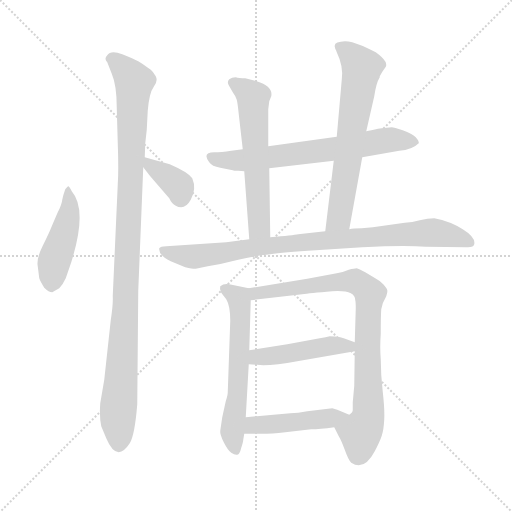
t = 0.00 s
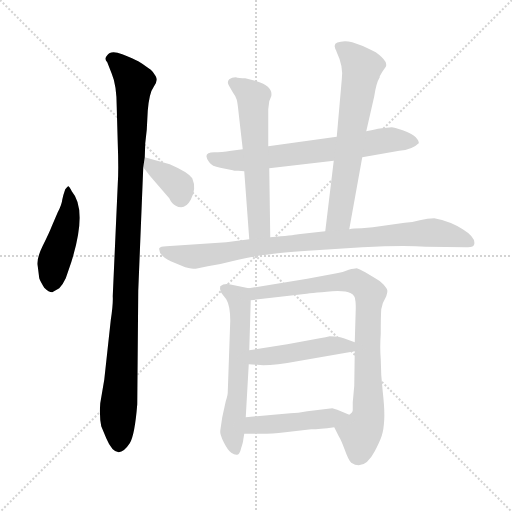
t = 1.78 s
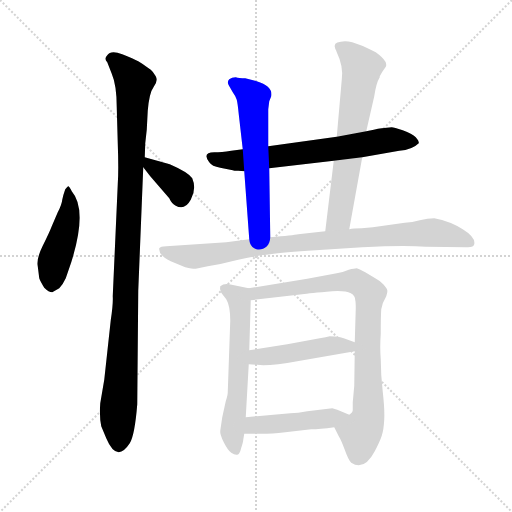
t = 3.56 s
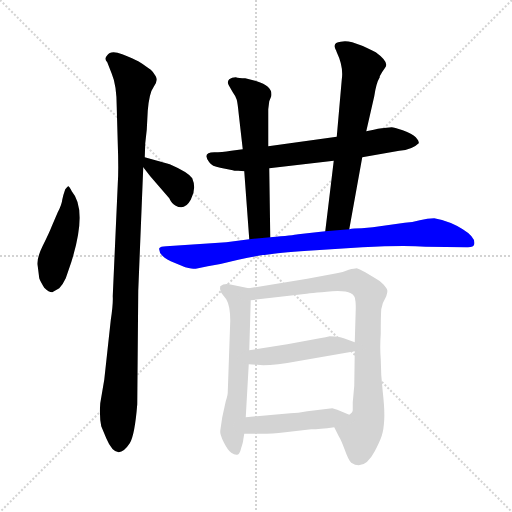
t = 5.35 s
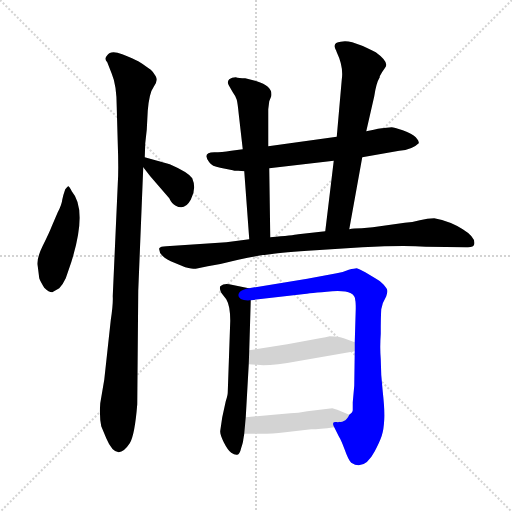
t = 7.13 s
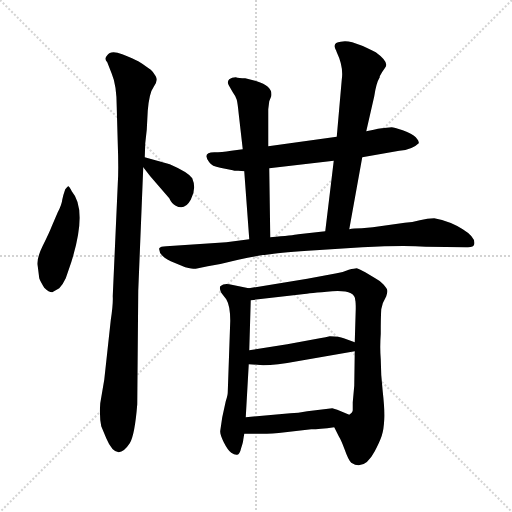
t = 8.91 s

The animated SVG that drew these frames (rendered in a browser with its animation timeline set to each time). Animation: 11 CSS @keyframes rules; one cycle of 8.91 s.

<svg version="1.1" viewBox="0 0 1024 1024" xmlns="http://www.w3.org/2000/svg">
  <g stroke="lightgray" stroke-dasharray="1,1" stroke-width="1" transform="scale(4, 4)">
    <line x1="0" y1="0" x2="256" y2="256"></line>
    <line x1="256" y1="0" x2="0" y2="256"></line>
    <line x1="128" y1="0" x2="128" y2="256"></line>
    <line x1="0" y1="128" x2="256" y2="128"></line>
  </g>
<g transform="scale(1, -1) translate(0, -848)">
   <style type="text/css">
    @keyframes keyframes0 {
      from {
       stroke: blue;
       stroke-dashoffset: 456;
       stroke-width: 128;
       }
       60% {
       animation-timing-function: step-end;
       stroke: blue;
       stroke-dashoffset: 0;
       stroke-width: 128;
       }
       to {
       stroke: black;
       stroke-width: 1024;
       }
       }
       #make-me-a-hanzi-animation-0 {
         animation: keyframes0 0.621094s both;
         animation-delay: 0.000000s;
         animation-timing-function: linear;
       }
    @keyframes keyframes1 {
      from {
       stroke: blue;
       stroke-dashoffset: 1045;
       stroke-width: 128;
       }
       77% {
       animation-timing-function: step-end;
       stroke: blue;
       stroke-dashoffset: 0;
       stroke-width: 128;
       }
       to {
       stroke: black;
       stroke-width: 1024;
       }
       }
       #make-me-a-hanzi-animation-1 {
         animation: keyframes1 1.100423s both;
         animation-delay: 0.621094s;
         animation-timing-function: linear;
       }
    @keyframes keyframes2 {
      from {
       stroke: blue;
       stroke-dashoffset: 363;
       stroke-width: 128;
       }
       54% {
       animation-timing-function: step-end;
       stroke: blue;
       stroke-dashoffset: 0;
       stroke-width: 128;
       }
       to {
       stroke: black;
       stroke-width: 1024;
       }
       }
       #make-me-a-hanzi-animation-2 {
         animation: keyframes2 0.545410s both;
         animation-delay: 1.721517s;
         animation-timing-function: linear;
       }
    @keyframes keyframes3 {
      from {
       stroke: blue;
       stroke-dashoffset: 663;
       stroke-width: 128;
       }
       68% {
       animation-timing-function: step-end;
       stroke: blue;
       stroke-dashoffset: 0;
       stroke-width: 128;
       }
       to {
       stroke: black;
       stroke-width: 1024;
       }
       }
       #make-me-a-hanzi-animation-3 {
         animation: keyframes3 0.789551s both;
         animation-delay: 2.266927s;
         animation-timing-function: linear;
       }
    @keyframes keyframes4 {
      from {
       stroke: blue;
       stroke-dashoffset: 585;
       stroke-width: 128;
       }
       66% {
       animation-timing-function: step-end;
       stroke: blue;
       stroke-dashoffset: 0;
       stroke-width: 128;
       }
       to {
       stroke: black;
       stroke-width: 1024;
       }
       }
       #make-me-a-hanzi-animation-4 {
         animation: keyframes4 0.726074s both;
         animation-delay: 3.056478s;
         animation-timing-function: linear;
       }
    @keyframes keyframes5 {
      from {
       stroke: blue;
       stroke-dashoffset: 652;
       stroke-width: 128;
       }
       68% {
       animation-timing-function: step-end;
       stroke: blue;
       stroke-dashoffset: 0;
       stroke-width: 128;
       }
       to {
       stroke: black;
       stroke-width: 1024;
       }
       }
       #make-me-a-hanzi-animation-5 {
         animation: keyframes5 0.780599s both;
         animation-delay: 3.782552s;
         animation-timing-function: linear;
       }
    @keyframes keyframes6 {
      from {
       stroke: blue;
       stroke-dashoffset: 876;
       stroke-width: 128;
       }
       74% {
       animation-timing-function: step-end;
       stroke: blue;
       stroke-dashoffset: 0;
       stroke-width: 128;
       }
       to {
       stroke: black;
       stroke-width: 1024;
       }
       }
       #make-me-a-hanzi-animation-6 {
         animation: keyframes6 0.962891s both;
         animation-delay: 4.563151s;
         animation-timing-function: linear;
       }
    @keyframes keyframes7 {
      from {
       stroke: blue;
       stroke-dashoffset: 595;
       stroke-width: 128;
       }
       66% {
       animation-timing-function: step-end;
       stroke: blue;
       stroke-dashoffset: 0;
       stroke-width: 128;
       }
       to {
       stroke: black;
       stroke-width: 1024;
       }
       }
       #make-me-a-hanzi-animation-7 {
         animation: keyframes7 0.734212s both;
         animation-delay: 5.526042s;
         animation-timing-function: linear;
       }
    @keyframes keyframes8 {
      from {
       stroke: blue;
       stroke-dashoffset: 827;
       stroke-width: 128;
       }
       73% {
       animation-timing-function: step-end;
       stroke: blue;
       stroke-dashoffset: 0;
       stroke-width: 128;
       }
       to {
       stroke: black;
       stroke-width: 1024;
       }
       }
       #make-me-a-hanzi-animation-8 {
         animation: keyframes8 0.923014s both;
         animation-delay: 6.260254s;
         animation-timing-function: linear;
       }
    @keyframes keyframes9 {
      from {
       stroke: blue;
       stroke-dashoffset: 460;
       stroke-width: 128;
       }
       60% {
       animation-timing-function: step-end;
       stroke: blue;
       stroke-dashoffset: 0;
       stroke-width: 128;
       }
       to {
       stroke: black;
       stroke-width: 1024;
       }
       }
       #make-me-a-hanzi-animation-9 {
         animation: keyframes9 0.624349s both;
         animation-delay: 7.183268s;
         animation-timing-function: linear;
       }
    @keyframes keyframes10 {
      from {
       stroke: blue;
       stroke-dashoffset: 457;
       stroke-width: 128;
       }
       60% {
       animation-timing-function: step-end;
       stroke: blue;
       stroke-dashoffset: 0;
       stroke-width: 128;
       }
       to {
       stroke: black;
       stroke-width: 1024;
       }
       }
       #make-me-a-hanzi-animation-10 {
         animation: keyframes10 0.621908s both;
         animation-delay: 7.807617s;
         animation-timing-function: linear;
       }
</style>
<path d="M 130.5 469.5 Q 126.5 458.5 124.5 448.5 Q 123.5 438.5 115.5 423.5 L 103.5 395.5 Q 98.5 382.5 85.5 356.5 Q 72.5 330.5 75.5 315.5 L 78.5 291.5 Q 80.5 285.5 88.5 272.5 Q 97.5 263.5 104.5 263.5 L 118.5 271.5 Q 125.5 278.5 131.5 291.5 L 142.5 323.5 Q 175.5 428.5 143.5 465.5 Q 138.5 475.5 136.5 475.5 Q 135.5 475.5 130.5 469.5 Z" fill="lightgray"></path> 
<path d="M 233.5 632.5 L 235.5 561.5 Q 237.5 507.5 235.5 479.5 L 225.5 255.5 Q 226.5 240.5 221.5 207.5 L 208.5 88.5 L 200.5 41.5 Q 198.5 13.5 202.5 -4.5 L 212.5 -28.5 Q 233.5 -78.5 259.5 -38.5 Q 269.5 -22.5 274.5 39.5 L 276.5 266.5 L 286.5 513.5 L 289.5 533.5 L 290.5 561.5 L 293.5 588.5 L 295.5 626.5 Q 298.5 662.5 307.5 674.5 Q 316.5 686.5 311.5 695.5 Q 306.5 704.5 301.5 708.5 L 291.5 715.5 Q 286.5 719.5 276.5 725.5 Q 267.5 730.5 244.5 739.5 Q 221.5 748.5 214.5 737.5 Q 207.5 730.5 214.5 723.5 L 223.5 700.5 Q 233.5 677.5 233.5 632.5 Z" fill="lightgray"></path> 
<path d="M 286.5 513.5 L 300.5 495.5 L 338.5 451.5 Q 343.5 440.5 351.5 436.5 Q 369.5 426.5 381.5 448.5 Q 393.5 470.5 384.5 491.5 Q 376.5 503.5 339.5 519.5 L 289.5 533.5 C 265.5 540.5 268.5 537.5 286.5 513.5 Z" fill="lightgray"></path> 
<path d="M 724.5 533.5 L 798.5 546.5 Q 824.5 548.5 837.5 561.5 Q 838.5 565.5 831.5 573.5 Q 824.5 580.5 805.5 587.5 Q 787.5 593.5 783.5 593.5 L 763.5 591.5 Q 756.5 591.5 747.5 588.5 L 732.5 585.5 L 673.5 574.5 L 536.5 555.5 L 485.5 549.5 L 462.5 546.5 Q 442.5 543.5 428.5 543.5 Q 403.5 543.5 418.5 523.5 Q 423.5 515.5 440.5 512.5 L 465.5 507.5 Q 467.5 506.5 476.5 506.5 L 488.5 505.5 L 538.5 511.5 L 667.5 526.5 L 724.5 533.5 Z" fill="lightgray"></path> 
<path d="M 536.5 555.5 L 536.5 629.5 L 538.5 645.5 L 542.5 655.5 Q 546.5 675.5 513.5 685.5 L 490.5 691.5 Q 477.5 691.5 471.5 693.5 Q 463.5 693.5 458.5 689.5 Q 453.5 684.5 457.5 677.5 L 465.5 663.5 Q 471.5 655.5 473.5 648.5 Q 475.5 640.5 477.5 619.5 L 485.5 549.5 L 488.5 505.5 L 498.5 369.5 C 500.5 339.5 540.5 343.5 540.5 373.5 L 538.5 511.5 L 536.5 555.5 Z" fill="lightgray"></path> 
<path d="M 698.5 389.5 L 724.5 533.5 L 732.5 585.5 L 748.5 655.5 Q 752.5 682.5 759.5 693.5 L 759.5 695.5 Q 763.5 703.5 769.5 711.5 Q 780.5 722.5 751.5 743.5 Q 727.5 755.5 721.5 757.5 L 704.5 763.5 Q 691.5 766.5 681.5 764.5 Q 665.5 763.5 670.5 750.5 Q 672.5 747.5 673.5 743.5 Q 687.5 714.5 683.5 688.5 L 673.5 574.5 L 667.5 526.5 L 650.5 385.5 C 646.5 355.5 693.5 359.5 698.5 389.5 Z" fill="lightgray"></path> 
<path d="M 452.5 363.5 L 332.5 355.5 Q 320.5 355.5 318.5 351.5 Q 316.5 337.5 341.5 325.5 L 370.5 313.5 Q 388.5 309.5 391.5 310.5 L 415.5 315.5 Q 435.5 318.5 476.5 328.5 Q 517.5 337.5 540.5 339.5 Q 565.5 343.5 631.5 347.5 L 724.5 353.5 Q 807.5 357.5 851.5 354.5 L 932.5 353.5 Q 947.5 352.5 948.5 359.5 Q 951.5 373.5 925.5 389.5 Q 900.5 405.5 868.5 411.5 Q 855.5 411.5 839.5 407.5 Q 824.5 403.5 809.5 402.5 L 745.5 393.5 L 723.5 391.5 Q 706.5 391.5 698.5 389.5 L 650.5 385.5 L 596.5 379.5 Q 586.5 377.5 540.5 373.5 L 498.5 369.5 L 452.5 363.5 Z" fill="lightgray"></path> 
<path d="M 497.5 271.5 L 458.5 279.5 Q 447.5 281.5 440.5 275.5 Q 438.5 269.5 442.5 262.5 L 452.5 249.5 Q 460.5 236.5 460.5 206.5 L 455.5 63.5 Q 455.5 57.5 451.5 45.5 L 444.5 13.5 L 440.5 -13.5 Q 439.5 -20.5 447.5 -36.5 Q 455.5 -52.5 462.5 -57.5 Q 469.5 -62.5 474.5 -61.5 Q 479.5 -60.5 482.5 -47.5 Q 486.5 -35.5 486.5 -31.5 L 488.5 -19.5 L 491.5 13.5 L 497.5 119.5 L 498.5 147.5 L 501.5 247.5 C 502.5 270.5 502.5 270.5 497.5 271.5 Z" fill="lightgray"></path> 
<path d="M 668.5 -6.5 L 677.5 -24.5 Q 682.5 -32.5 689.5 -51.5 Q 696.5 -71.5 702.5 -77.5 Q 728.5 -94.5 749.5 -54.5 Q 759.5 -35.5 763.5 -23.5 Q 767.5 -11.5 768.5 9.5 Q 769.5 29.5 765.5 64.5 Q 761.5 99.5 761.5 129.5 Q 759.5 153.5 761.5 180.5 Q 761.5 215.5 762.5 229.5 Q 764.5 242.5 772.5 255.5 Q 775.5 264.5 774.5 267.5 Q 774.5 270.5 766.5 279.5 Q 758.5 287.5 750.5 291.5 L 730.5 303.5 Q 717.5 310.5 713.5 311.5 Q 709.5 311.5 697.5 308.5 Q 686.5 303.5 673.5 301.5 L 614.5 290.5 L 497.5 271.5 C 467.5 266.5 471.5 244.5 501.5 247.5 L 604.5 259.5 Q 618.5 261.5 664.5 265.5 Q 710.5 268.5 710.5 247.5 Q 711.5 244.5 711.5 230.5 L 709.5 163.5 L 709.5 145.5 L 708.5 76.5 L 705.5 43.5 L 705.5 27.5 Q 705.5 23.5 698.5 18.5 C 687.5 -9.5 657.5 15.5 668.5 -6.5 Z" fill="lightgray"></path> 
<path d="M 497.5 119.5 L 526.5 117.5 Q 552.5 117.5 594.5 125.5 L 709.5 145.5 C 739.5 150.5 737.5 153.5 709.5 163.5 L 687.5 171.5 Q 678.5 175.5 659.5 175.5 Q 652.5 173.5 639.5 171.5 L 574.5 159.5 L 498.5 147.5 C 468.5 142.5 467.5 121.5 497.5 119.5 Z" fill="lightgray"></path> 
<path d="M 488.5 -19.5 L 513.5 -19.5 Q 536.5 -20.5 570.5 -16.5 L 622.5 -10.5 Q 638.5 -10.5 668.5 -6.5 C 698.5 -2.5 726.5 6.5 698.5 18.5 L 674.5 28.5 L 664.5 31.5 L 614.5 25.5 Q 595.5 21.5 580.5 21.5 L 491.5 13.5 C 461.5 10.5 458.5 -19.5 488.5 -19.5 Z" fill="lightgray"></path> 
      <clipPath id="make-me-a-hanzi-clip-0">
      <path d="M 130.5 469.5 Q 126.5 458.5 124.5 448.5 Q 123.5 438.5 115.5 423.5 L 103.5 395.5 Q 98.5 382.5 85.5 356.5 Q 72.5 330.5 75.5 315.5 L 78.5 291.5 Q 80.5 285.5 88.5 272.5 Q 97.5 263.5 104.5 263.5 L 118.5 271.5 Q 125.5 278.5 131.5 291.5 L 142.5 323.5 Q 175.5 428.5 143.5 465.5 Q 138.5 475.5 136.5 475.5 Q 135.5 475.5 130.5 469.5 Z" fill="lightgray"></path>
      </clipPath>
      <path clip-path="url(#make-me-a-hanzi-clip-0)" d="M 137.5 468.5 L 136.5 411.5 L 108.5 325.5 L 103.5 273.5 " fill="none" id="make-me-a-hanzi-animation-0" stroke-dasharray="328 656" stroke-linecap="round"></path>

      <clipPath id="make-me-a-hanzi-clip-1">
      <path d="M 233.5 632.5 L 235.5 561.5 Q 237.5 507.5 235.5 479.5 L 225.5 255.5 Q 226.5 240.5 221.5 207.5 L 208.5 88.5 L 200.5 41.5 Q 198.5 13.5 202.5 -4.5 L 212.5 -28.5 Q 233.5 -78.5 259.5 -38.5 Q 269.5 -22.5 274.5 39.5 L 276.5 266.5 L 286.5 513.5 L 289.5 533.5 L 290.5 561.5 L 293.5 588.5 L 295.5 626.5 Q 298.5 662.5 307.5 674.5 Q 316.5 686.5 311.5 695.5 Q 306.5 704.5 301.5 708.5 L 291.5 715.5 Q 286.5 719.5 276.5 725.5 Q 267.5 730.5 244.5 739.5 Q 221.5 748.5 214.5 737.5 Q 207.5 730.5 214.5 723.5 L 223.5 700.5 Q 233.5 677.5 233.5 632.5 Z" fill="lightgray"></path>
      </clipPath>
      <path clip-path="url(#make-me-a-hanzi-clip-1)" d="M 225.5 730.5 L 268.5 684.5 L 251.5 244.5 L 235.5 17.5 L 237.5 -40.5 " fill="none" id="make-me-a-hanzi-animation-1" stroke-dasharray="917 1834" stroke-linecap="round"></path>

      <clipPath id="make-me-a-hanzi-clip-2">
      <path d="M 286.5 513.5 L 300.5 495.5 L 338.5 451.5 Q 343.5 440.5 351.5 436.5 Q 369.5 426.5 381.5 448.5 Q 393.5 470.5 384.5 491.5 Q 376.5 503.5 339.5 519.5 L 289.5 533.5 C 265.5 540.5 268.5 537.5 286.5 513.5 Z" fill="lightgray"></path>
      </clipPath>
      <path clip-path="url(#make-me-a-hanzi-clip-2)" d="M 294.5 527.5 L 299.5 516.5 L 356.5 476.5 L 361.5 451.5 " fill="none" id="make-me-a-hanzi-animation-2" stroke-dasharray="235 470" stroke-linecap="round"></path>

      <clipPath id="make-me-a-hanzi-clip-3">
      <path d="M 724.5 533.5 L 798.5 546.5 Q 824.5 548.5 837.5 561.5 Q 838.5 565.5 831.5 573.5 Q 824.5 580.5 805.5 587.5 Q 787.5 593.5 783.5 593.5 L 763.5 591.5 Q 756.5 591.5 747.5 588.5 L 732.5 585.5 L 673.5 574.5 L 536.5 555.5 L 485.5 549.5 L 462.5 546.5 Q 442.5 543.5 428.5 543.5 Q 403.5 543.5 418.5 523.5 Q 423.5 515.5 440.5 512.5 L 465.5 507.5 Q 467.5 506.5 476.5 506.5 L 488.5 505.5 L 538.5 511.5 L 667.5 526.5 L 724.5 533.5 Z" fill="lightgray"></path>
      </clipPath>
      <path clip-path="url(#make-me-a-hanzi-clip-3)" d="M 423.5 533.5 L 492.5 527.5 L 780.5 568.5 L 827.5 564.5 " fill="none" id="make-me-a-hanzi-animation-3" stroke-dasharray="535 1070" stroke-linecap="round"></path>

      <clipPath id="make-me-a-hanzi-clip-4">
      <path d="M 536.5 555.5 L 536.5 629.5 L 538.5 645.5 L 542.5 655.5 Q 546.5 675.5 513.5 685.5 L 490.5 691.5 Q 477.5 691.5 471.5 693.5 Q 463.5 693.5 458.5 689.5 Q 453.5 684.5 457.5 677.5 L 465.5 663.5 Q 471.5 655.5 473.5 648.5 Q 475.5 640.5 477.5 619.5 L 485.5 549.5 L 488.5 505.5 L 498.5 369.5 C 500.5 339.5 540.5 343.5 540.5 373.5 L 538.5 511.5 L 536.5 555.5 Z" fill="lightgray"></path>
      </clipPath>
      <path clip-path="url(#make-me-a-hanzi-clip-4)" d="M 467.5 682.5 L 506.5 653.5 L 518.5 396.5 L 504.5 377.5 " fill="none" id="make-me-a-hanzi-animation-4" stroke-dasharray="457 914" stroke-linecap="round"></path>

      <clipPath id="make-me-a-hanzi-clip-5">
      <path d="M 698.5 389.5 L 724.5 533.5 L 732.5 585.5 L 748.5 655.5 Q 752.5 682.5 759.5 693.5 L 759.5 695.5 Q 763.5 703.5 769.5 711.5 Q 780.5 722.5 751.5 743.5 Q 727.5 755.5 721.5 757.5 L 704.5 763.5 Q 691.5 766.5 681.5 764.5 Q 665.5 763.5 670.5 750.5 Q 672.5 747.5 673.5 743.5 Q 687.5 714.5 683.5 688.5 L 673.5 574.5 L 667.5 526.5 L 650.5 385.5 C 646.5 355.5 693.5 359.5 698.5 389.5 Z" fill="lightgray"></path>
      </clipPath>
      <path clip-path="url(#make-me-a-hanzi-clip-5)" d="M 678.5 755.5 L 723.5 712.5 L 679.5 415.5 L 655.5 392.5 " fill="none" id="make-me-a-hanzi-animation-5" stroke-dasharray="524 1048" stroke-linecap="round"></path>

      <clipPath id="make-me-a-hanzi-clip-6">
      <path d="M 452.5 363.5 L 332.5 355.5 Q 320.5 355.5 318.5 351.5 Q 316.5 337.5 341.5 325.5 L 370.5 313.5 Q 388.5 309.5 391.5 310.5 L 415.5 315.5 Q 435.5 318.5 476.5 328.5 Q 517.5 337.5 540.5 339.5 Q 565.5 343.5 631.5 347.5 L 724.5 353.5 Q 807.5 357.5 851.5 354.5 L 932.5 353.5 Q 947.5 352.5 948.5 359.5 Q 951.5 373.5 925.5 389.5 Q 900.5 405.5 868.5 411.5 Q 855.5 411.5 839.5 407.5 Q 824.5 403.5 809.5 402.5 L 745.5 393.5 L 723.5 391.5 Q 706.5 391.5 698.5 389.5 L 650.5 385.5 L 596.5 379.5 Q 586.5 377.5 540.5 373.5 L 498.5 369.5 L 452.5 363.5 Z" fill="lightgray"></path>
      </clipPath>
      <path clip-path="url(#make-me-a-hanzi-clip-6)" d="M 326.5 348.5 L 392.5 334.5 L 552.5 359.5 L 863.5 383.5 L 939.5 363.5 " fill="none" id="make-me-a-hanzi-animation-6" stroke-dasharray="748 1496" stroke-linecap="round"></path>

      <clipPath id="make-me-a-hanzi-clip-7">
      <path d="M 497.5 271.5 L 458.5 279.5 Q 447.5 281.5 440.5 275.5 Q 438.5 269.5 442.5 262.5 L 452.5 249.5 Q 460.5 236.5 460.5 206.5 L 455.5 63.5 Q 455.5 57.5 451.5 45.5 L 444.5 13.5 L 440.5 -13.5 Q 439.5 -20.5 447.5 -36.5 Q 455.5 -52.5 462.5 -57.5 Q 469.5 -62.5 474.5 -61.5 Q 479.5 -60.5 482.5 -47.5 Q 486.5 -35.5 486.5 -31.5 L 488.5 -19.5 L 491.5 13.5 L 497.5 119.5 L 498.5 147.5 L 501.5 247.5 C 502.5 270.5 502.5 270.5 497.5 271.5 Z" fill="lightgray"></path>
      </clipPath>
      <path clip-path="url(#make-me-a-hanzi-clip-7)" d="M 448.5 270.5 L 473.5 254.5 L 479.5 241.5 L 477.5 97.5 L 464.5 -14.5 L 470.5 -52.5 " fill="none" id="make-me-a-hanzi-animation-7" stroke-dasharray="467 934" stroke-linecap="round"></path>

      <clipPath id="make-me-a-hanzi-clip-8">
      <path d="M 668.5 -6.5 L 677.5 -24.5 Q 682.5 -32.5 689.5 -51.5 Q 696.5 -71.5 702.5 -77.5 Q 728.5 -94.5 749.5 -54.5 Q 759.5 -35.5 763.5 -23.5 Q 767.5 -11.5 768.5 9.5 Q 769.5 29.5 765.5 64.5 Q 761.5 99.5 761.5 129.5 Q 759.5 153.5 761.5 180.5 Q 761.5 215.5 762.5 229.5 Q 764.5 242.5 772.5 255.5 Q 775.5 264.5 774.5 267.5 Q 774.5 270.5 766.5 279.5 Q 758.5 287.5 750.5 291.5 L 730.5 303.5 Q 717.5 310.5 713.5 311.5 Q 709.5 311.5 697.5 308.5 Q 686.5 303.5 673.5 301.5 L 614.5 290.5 L 497.5 271.5 C 467.5 266.5 471.5 244.5 501.5 247.5 L 604.5 259.5 Q 618.5 261.5 664.5 265.5 Q 710.5 268.5 710.5 247.5 Q 711.5 244.5 711.5 230.5 L 709.5 163.5 L 709.5 145.5 L 708.5 76.5 L 705.5 43.5 L 705.5 27.5 Q 705.5 23.5 698.5 18.5 C 687.5 -9.5 657.5 15.5 668.5 -6.5 Z" fill="lightgray"></path>
      </clipPath>
      <path clip-path="url(#make-me-a-hanzi-clip-8)" d="M 505.5 266.5 L 512.5 261.5 L 707.5 285.5 L 739.5 260.5 L 734.5 169.5 L 737.5 25.5 L 721.5 -20.5 L 715.5 -61.5 " fill="none" id="make-me-a-hanzi-animation-8" stroke-dasharray="699 1398" stroke-linecap="round"></path>

      <clipPath id="make-me-a-hanzi-clip-9">
      <path d="M 497.5 119.5 L 526.5 117.5 Q 552.5 117.5 594.5 125.5 L 709.5 145.5 C 739.5 150.5 737.5 153.5 709.5 163.5 L 687.5 171.5 Q 678.5 175.5 659.5 175.5 Q 652.5 173.5 639.5 171.5 L 574.5 159.5 L 498.5 147.5 C 468.5 142.5 467.5 121.5 497.5 119.5 Z" fill="lightgray"></path>
      </clipPath>
      <path clip-path="url(#make-me-a-hanzi-clip-9)" d="M 505.5 126.5 L 513.5 134.5 L 666.5 157.5 L 697.5 155.5 L 701.5 150.5 " fill="none" id="make-me-a-hanzi-animation-9" stroke-dasharray="332 664" stroke-linecap="round"></path>

      <clipPath id="make-me-a-hanzi-clip-10">
      <path d="M 488.5 -19.5 L 513.5 -19.5 Q 536.5 -20.5 570.5 -16.5 L 622.5 -10.5 Q 638.5 -10.5 668.5 -6.5 C 698.5 -2.5 726.5 6.5 698.5 18.5 L 674.5 28.5 L 664.5 31.5 L 614.5 25.5 Q 595.5 21.5 580.5 21.5 L 491.5 13.5 C 461.5 10.5 458.5 -19.5 488.5 -19.5 Z" fill="lightgray"></path>
      </clipPath>
      <path clip-path="url(#make-me-a-hanzi-clip-10)" d="M 494.5 -14.5 L 515.5 -1.5 L 690.5 17.5 " fill="none" id="make-me-a-hanzi-animation-10" stroke-dasharray="329 658" stroke-linecap="round"></path>

</g>
</svg>
